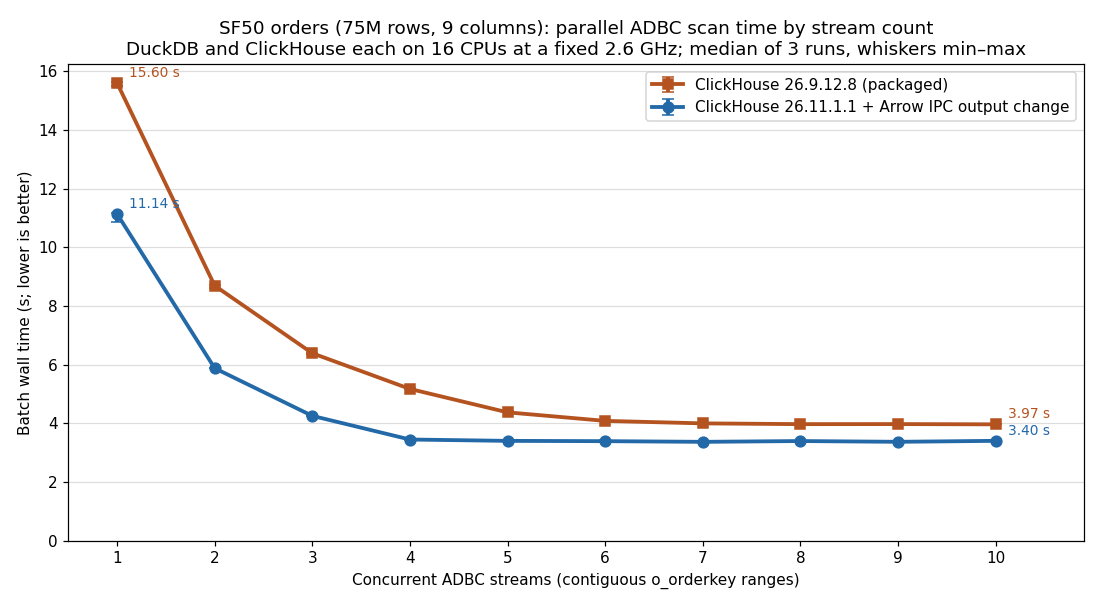

Source data for this figure (header and first rows):
streams	packaged_median_s	packaged_min_s	packaged_max_s	modified_median_s	modified_min_s	modified_max_s
1	15.6	15.5	15.63	11.14	10.86	11.17
2	8.692	8.609	8.699	5.879	5.876	5.901
3	6.389	6.376	6.406	4.255	4.252	4.293
4	5.173	5.165	5.188	3.449	3.440	3.461
5	4.375	4.372	4.406	3.403	3.397	3.428
6	4.084	4.063	4.113	3.393	3.380	3.426
7	3.999	3.986	4.006	3.370	3.368	3.380
8	3.973	3.966	3.974	3.397	3.370	3.408
9	3.975	3.954	3.980	3.371	3.371	3.382
10	3.966	3.964	3.990	3.404	3.383	3.405
